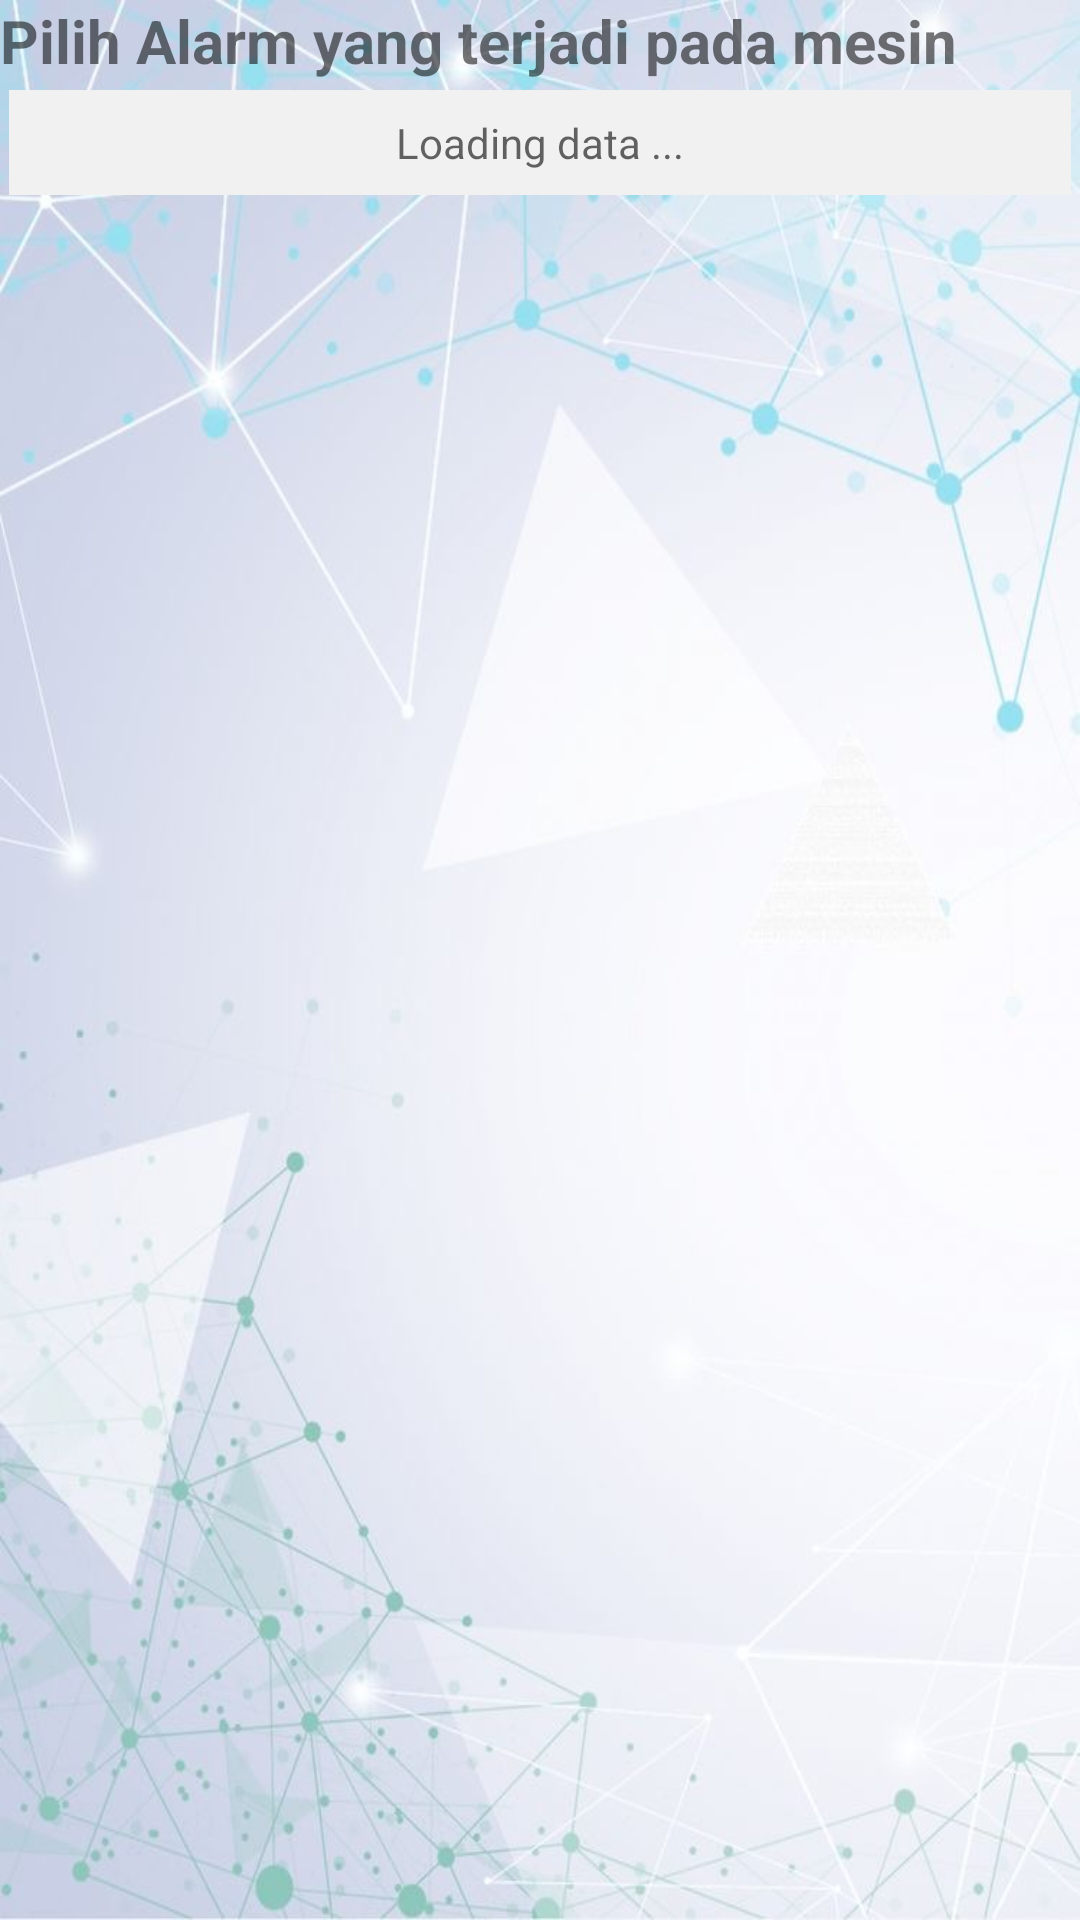

This screen was rendered from an Android layout file. Write that file and the resources it references.
<!-- AndroidManifest.xml: application theme Theme.MaintenanceApps -->
<!-- res/layout/activity_elektrik_mnt.xml -->
<?xml version="1.0" encoding="utf-8"?>
<LinearLayout
    xmlns:android="http://schemas.android.com/apk/res/android"
    xmlns:app="http://schemas.android.com/apk/res-auto"
    xmlns:tools="http://schemas.android.com/tools"
    android:layout_width="match_parent"
    android:layout_height="match_parent"
    android:orientation="vertical"
    android:background="@drawable/ayosemangat"
    tools:context=".Maintenance.ElektrikMntActivity">

    <TextView
        android:layout_width="match_parent"
        android:layout_height="wrap_content"
        android:text="Pilih Alarm yang terjadi pada mesin"
        android:textStyle="bold"
        android:textSize="20sp"/>

    <LinearLayout
        android:id="@+id/layout_kosong"
        android:layout_width="match_parent"
        android:layout_height="35dp"
        android:orientation="horizontal"
        android:background="@color/colorLightGrey"
        android:layout_marginTop="3dp"
        android:layout_marginStart="3dp"
        android:layout_marginEnd="3dp">
        <TextView
            android:layout_width="match_parent"
            android:layout_height="wrap_content"
            android:layout_gravity="center"
            android:textAlignment="center"
            android:textColor="@color/colorDark"
            android:hint="Loading data ..." />
    </LinearLayout>

    <androidx.recyclerview.widget.RecyclerView
        android:id="@+id/rvMasalah"
        android:layout_width="match_parent"
        android:layout_height="wrap_content"
        android:layout_marginTop="5dp"
        android:layout_marginStart="5dp"
        android:layout_marginEnd="5dp"/>

</LinearLayout>
<!-- resources referenced by this layout -->
<resources>
  <color name="colorDark">#555555</color>
  <color name="colorLightGrey">#F1F1F1</color>
  <!-- drawable ayosemangat: jpeg bitmap (drawable, 114848 bytes) -->
  <style name="Theme.MaintenanceApps" parent="Theme.MaterialComponents.DayNight.DarkActionBar">
          
          <item name="colorPrimary">@color/purple_500</item>
          <item name="colorPrimaryVariant">@color/purple_700</item>
          <item name="colorOnPrimary">@color/white</item>
          
          <item name="colorSecondary">@color/teal_200</item>
          <item name="colorSecondaryVariant">@color/teal_700</item>
          <item name="colorOnSecondary">@color/black</item>
          
          <item name="android:statusBarColor">?attr/colorPrimaryVariant</item>
          
      </style>
  <color name="purple_500">#FF6200EE</color>
  <color name="purple_700">#FF3700B3</color>
  <color name="white">#FFFFFFFF</color>
  <color name="teal_200">#FF03DAC5</color>
  <color name="teal_700">#FF018786</color>
  <color name="black">#FF000000</color>
</resources>
